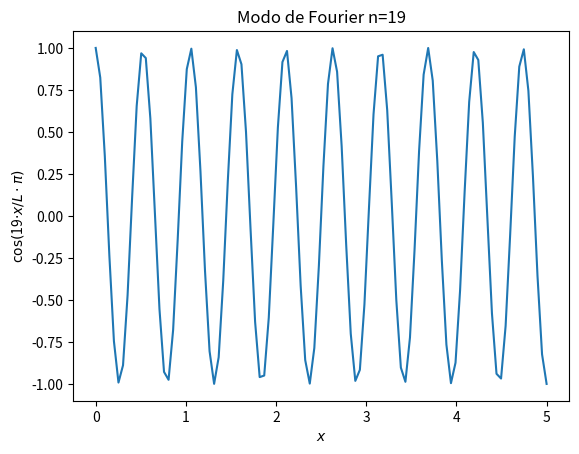
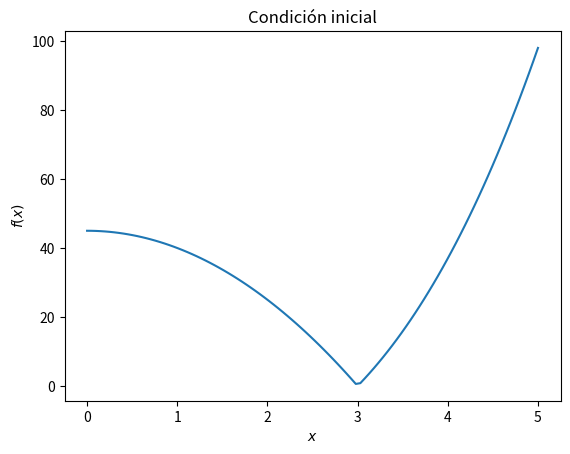
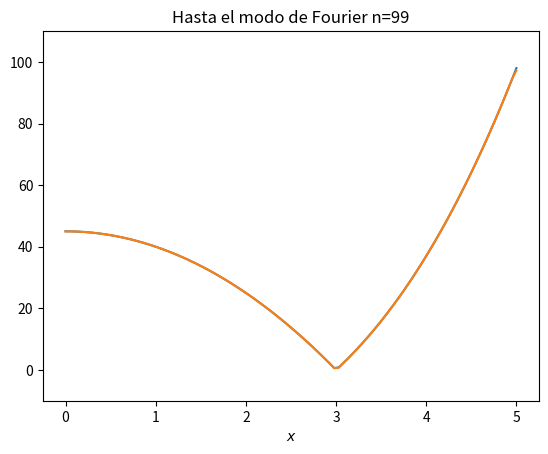
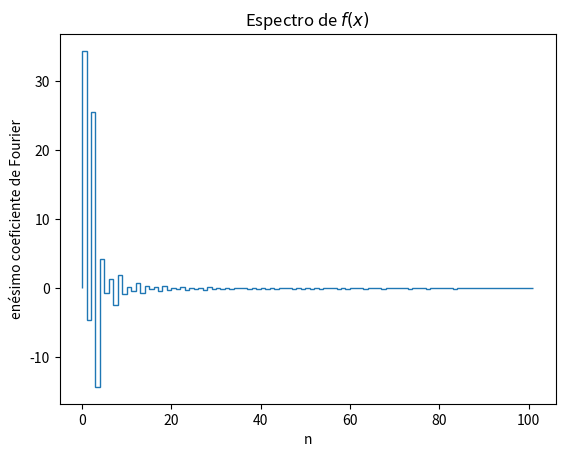
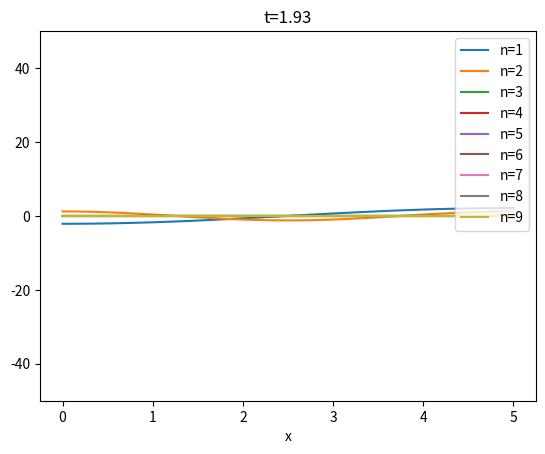
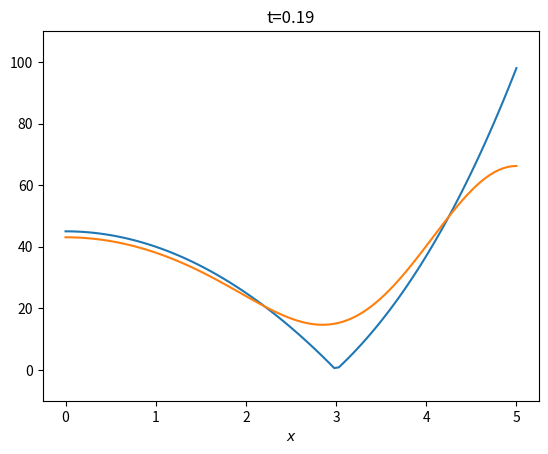
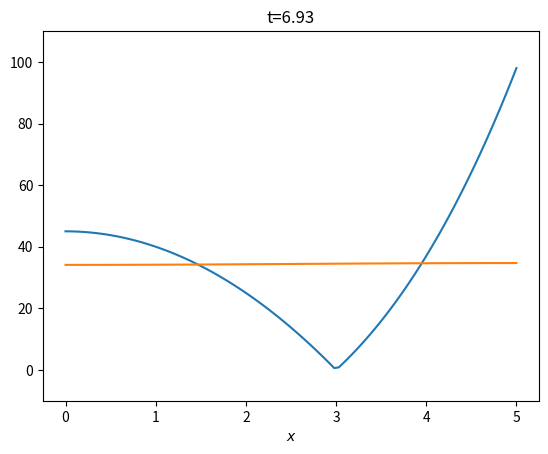

Generate these figures, in order, with matplotlib:
import numpy as np
from scipy import integrate
import matplotlib.pyplot as plt
from matplotlib import animation
from math import pi

L = 5  # Largo de la barra en metros
N_puntos = 100
valores_de_x = np.linspace(0, L, N_puntos)

# N_modos solo contendrá números impares debido a la nueva serie de solo cosenos ???
N_modos = 100

# Cambiamos la función de animación para trabajar con cosenos
def aux_animacion_modos_de_Fourier(numero_de_cuadro):
    gfx.clear()
    n = numero_de_cuadro   # Solo números impares debido a la serie de cosenos ???
    gfx.set_xlabel('$x$')
    gfx.set_ylabel('$\cos($' + str(n) + '$\cdot x/L\cdot \pi)$')
    gfx.set_title('Modo de Fourier n=' + str(n))

    def funcion_auxiliar(x):
        return np.cos(n * x / L * np.pi)

    valores_de_y = funcion_auxiliar(valores_de_x)
    gfx.plot(valores_de_x, valores_de_y)


numero_de_cuadros = 20
fig = plt.figure()
gfx = plt.subplot()
animacion = animation.FuncAnimation(fig, aux_animacion_modos_de_Fourier, frames=numero_de_cuadros, interval=500,
                                    repeat=False)
nombre_de_archivo = 'modos_de_Fourier_calor.gif'
animacion.save(nombre_de_archivo, writer='pillow', fps=2)


# Perfil de temperatura inicial
def f(x):
    if 0 <= x <= 3: 
        return 5*(9-x**2)
    elif 3< x <= 5:
        return x**3-3**3
    else:
        return 0

fig = plt.figure(); gfx = plt.subplot(); 
gfx.set_xlabel('$x$')
gfx.set_ylabel('$f(x)$')
gfx.set_title('Condición inicial')

valores_de_f = np.zeros(N_puntos)
for j in range(N_puntos):
    valores_de_f[j] = f(valores_de_x[j])

gfx.plot(valores_de_x, valores_de_f)
fig.savefig('f(x).png')

# Actualizamos la serie de Fourier para trabajar solo con cosenos
coeficiente_de_Fourier = np.zeros(N_modos + 1)
serie_de_Fourier = np.zeros([N_modos + 1, N_puntos])

for n in range(N_modos + 1):
    coeficiente_de_Fourier[n] = 2 / L * integrate.quad(lambda x: f(x) * np.cos(n * x / L * np.pi), 0, L)[0]
    if n==0:
        coeficiente_de_Fourier[n] /= 2    
    serie_de_Fourier[n, :] =  coeficiente_de_Fourier[n] * np.cos(n * valores_de_x / L * np.pi)
    if n>=1:
        serie_de_Fourier[n,:] += serie_de_Fourier[n-1,:]

### animacion serie de Fourier ###
def aux_animacion_serie_de_Fourier(numero_de_cuadro):
    gfx.clear()
    n=int(((numero_de_cuadro+1)/numero_de_cuadros)*(N_modos-1))
    gfx.set_xlabel('$x$')
    gfx.set_title('Hasta el modo de Fourier n=' + str(n))
    valores_de_y = serie_de_Fourier[n,:]
    gfx.plot(valores_de_x, valores_de_f)
    gfx.plot(valores_de_x, valores_de_y)
    gfx.set_ylim(-10,110)

numero_de_cuadros = 50
fig = plt.figure(); gfx = plt.subplot();
animacion = animation.FuncAnimation (fig, aux_animacion_serie_de_Fourier, frames=numero_de_cuadros, interval=500, repeat=False)
writergif = animation.PillowWriter(fps=3)
nombre_de_archivo = '2-serie_de_Fourier.gif'
animacion.save(nombre_de_archivo, writer = writergif)

### gráfico del espectro ###
fig = plt.figure()
gfx = plt.subplot()
valores_de_n = range(N_modos + 1)
gfx.stairs(coeficiente_de_Fourier)
gfx.set_xlabel('n')
gfx.set_ylabel('enésimo coeficiente de Fourier')
gfx.set_title('Espectro de $f(x)$')
nombre_de_archivo = 'espectro_calor.png'
fig.savefig(nombre_de_archivo)

# Animación para la atenuación de los modos de Fourier
def aux_animacion_atenuacion_modos(numero_de_cuadro):
    t = (numero_de_cuadro / numero_de_cuadros) * t_final
    gfx.clear()
    gfx.set_xlabel('x')
    gfx.set_title('t={:.2f}'.format(t))
    gfx.set_ylim(-50, 50)  # Pueden ajustar según sea necesario
    for n in range(1, 9 + 1):
        gfx.plot(valores_de_x, coeficiente_de_Fourier[n] * np.cos(n * valores_de_x / L * np.pi) *
                 np.exp(-n ** 2 * np.pi ** 2 / L ** 2 * t), label='n={}'.format(n))
    plt.legend()


numero_de_cuadros = 30
t_final = 2
fig = plt.figure()
gfx = plt.subplot()
animacion = animation.FuncAnimation(fig, aux_animacion_atenuacion_modos, frames=numero_de_cuadros, interval=500,
                                    repeat=False)
nombre_de_archivo = 'atenuacion_modos_de_Fourier_calor.gif'
animacion.save(nombre_de_archivo, writer='pillow', fps=4)

### Propagación del calor

def aux_animacion_calor(numero_de_cuadro):
    gfx.clear()
    t=(numero_de_cuadro/numero_de_cuadros)*t_final
    gfx.set_xlabel('$x$')
    gfx.set_title('t=' + str(round(t,2)))
    valores_de_y = np.zeros(N_puntos)
    for n in range(N_modos+1):
        valores_de_y += coeficiente_de_Fourier[n]*np.cos(n*valores_de_x/L*pi)*np.exp(-n**2*pi**2/L**2*t)
    gfx.plot(valores_de_x, valores_de_f)
    gfx.plot(valores_de_x, valores_de_y)
    gfx.set_ylim(-10,110)

numero_de_cuadros = 30; t_final = 0.2
fig = plt.figure(); gfx = plt.subplot();
animacion = animation.FuncAnimation (fig, aux_animacion_calor, frames=numero_de_cuadros, interval=500, repeat=False)
writergif = animation.PillowWriter(fps=4)
nombre_de_archivo = '3-evolucion_del_calor-camara_lenta.gif'
animacion.save(nombre_de_archivo, writer = writergif)

numero_de_cuadros = 100; t_final = 7
fig = plt.figure(); gfx = plt.subplot();
animacion = animation.FuncAnimation (fig, aux_animacion_calor, frames=numero_de_cuadros, interval=500, repeat=False)
writergif = animation.PillowWriter(fps=10)
nombre_de_archivo = '4-evolucion_del_calor-mas_rapido.gif'
animacion.save(nombre_de_archivo, writer = writergif)


### [10/07/2026] Compute what will be the temperature of the bar at x = 1.4 and t = 0.09.
t=0.156
x=4.6
# I copied the formula for the Fourier series from lines 125--134 of this code Fourier.py, adapting them appropriately.
u=0 # The strategy to compute the summation consists
    # in initializing as zero the variable u to which we will assign the result of the sum
    # and then add one by one (one term per each iteration of the for loop) the terms in the Fourier series formula
for n in range(N_modos+1):
    u += coeficiente_de_Fourier[n]*np.cos(n*x/L*pi)*np.exp(-n**2*pi**2/L**2*t)
    # The above line uses the Fourier coefficients already computed in lines 63--69.
print(f"The temperature at the point with coordinate x={x}, at the instant t={t}, will be of {u:.2f} degrees.")
